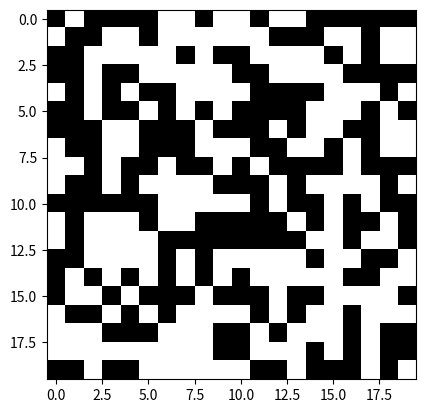
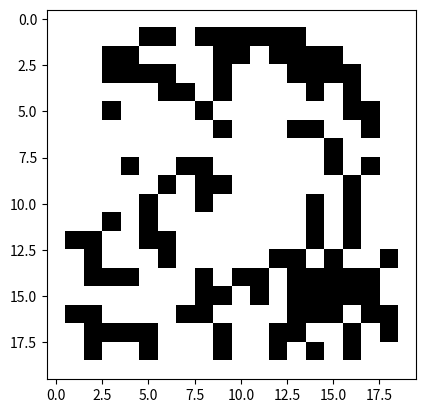
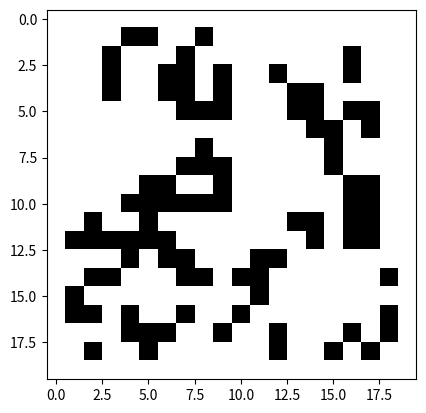
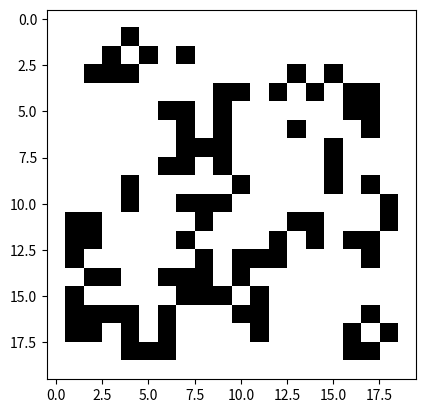
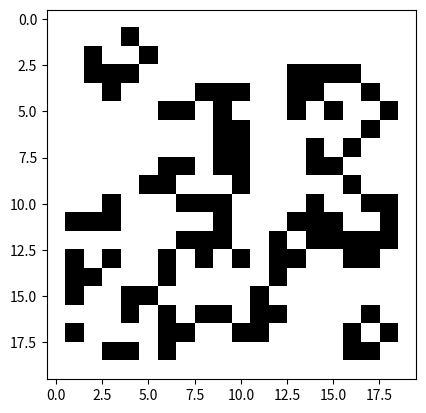
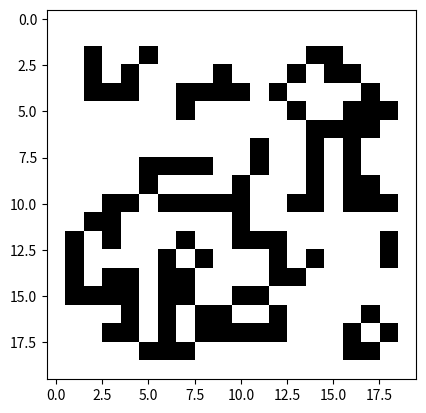
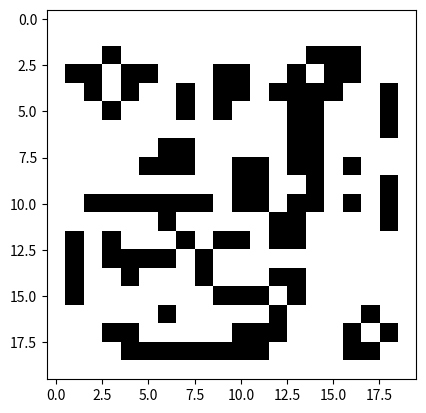
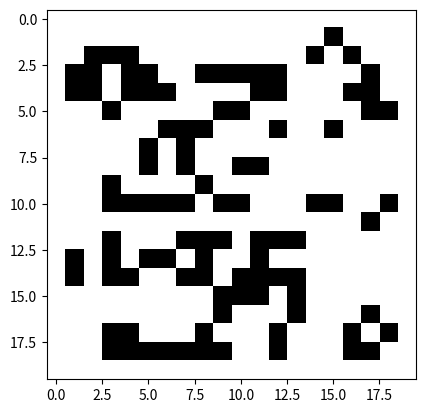
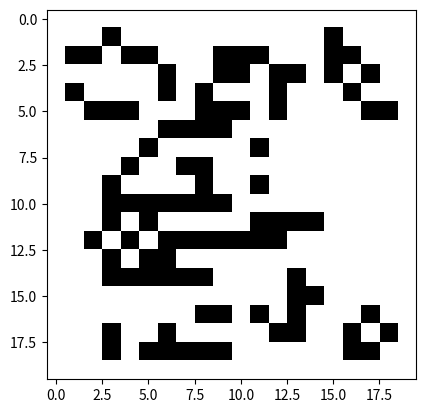
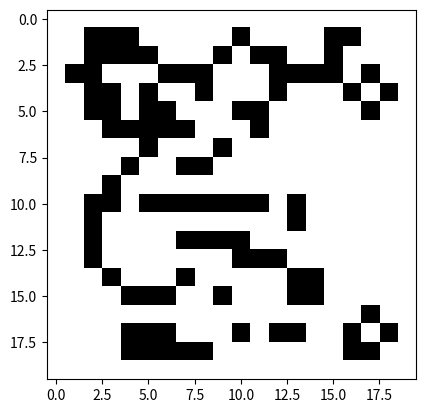
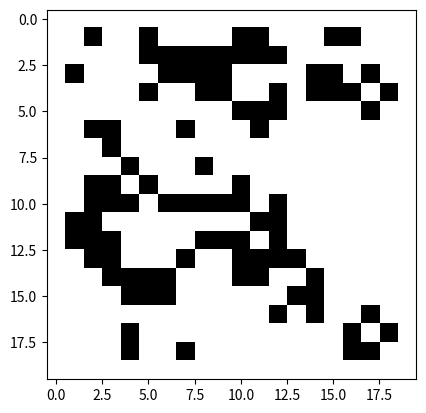
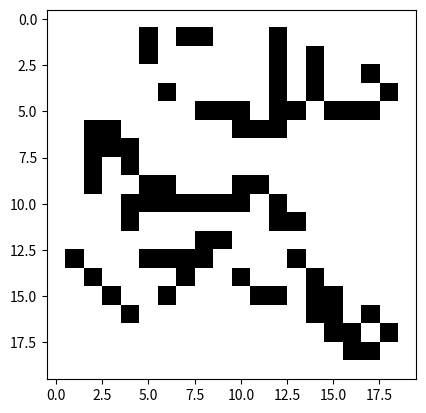
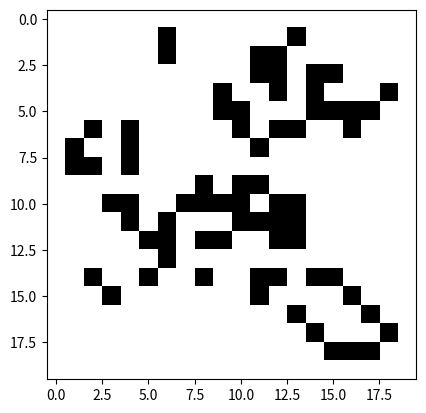
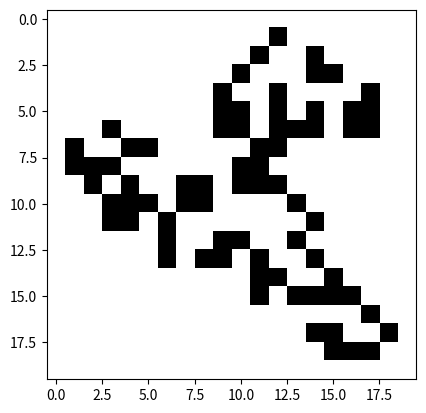
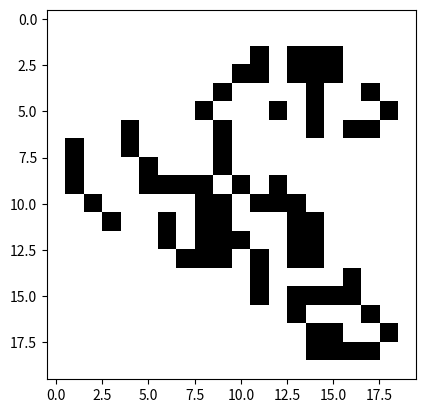
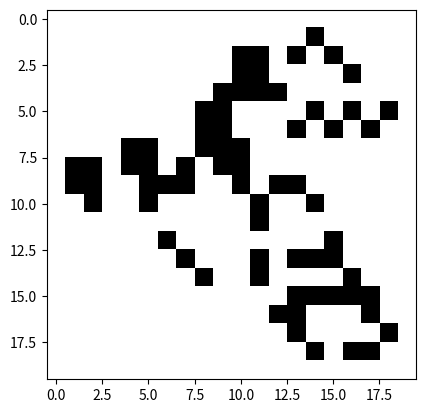

Here is the Python script that generated these plots, in order:
import numpy as np
import matplotlib.pyplot as plt
import matplotlib.animation as animation

def losowa_macierz(N):
    return np.random.choice([255, 0], N*N, p=[0.5, 0.5]).reshape(N, N)

def dodaj_szybowiec(i, j, grid):
    szybowiec = np.array([[0, 0, 255], [255, 0, 255], [0, 255, 255]])
    grid[i:i+3, j:j+3] = szybowiec
    
def dodaj_cegla(i, j, grid):
    cegla = np.array([[255, 255], [255, 255]])
    grid[i:i+2, j:j+2] = cegla
    
def dodaj_bochenek(i,j,grid):
    bochenek = np.array([[0,255,255,0],[255,0,0,255],[0,255,0,255],
                      [0,0,255,0]])
    grid[i:i+4, j:j+4] = bochenek
    return grid

def suma_sasiadow(i, j, m):

    total = int((m[i-1, j-1] + m[i-1, j] + m[i-1, j+1] + 
						m[i, j-1] + m[i, j+1] + 
						m[i+1, j-1] + m[i+1, j] + m[i+1, j+1])/255)
    return total

def aktual(matrix):
    
    N = matrix.shape[0]
    
    newmatrix = np.zeros(N*N).reshape(N, N)
    
    for i in range(1, N-1):
        for j in range(1, N-1):
            total = suma_sasiadow(i, j, matrix)
            
            if matrix[i, j] == 255:
                if(total < 2) or (total > 3):
                    newmatrix[i, j] = 0
                else:
                    newmatrix[i, j] = 255
            else:
                if total == 3:
                    newmatrix[i, j] = 255
    
    return newmatrix

obraz = losowa_macierz(20)

for i in range(20):
    
    plt.figure()
    plt.imshow(obraz, cmap = 'Greys')
    plt.savefig("foto_{0}".format(i))
    obraz = aktual(obraz)